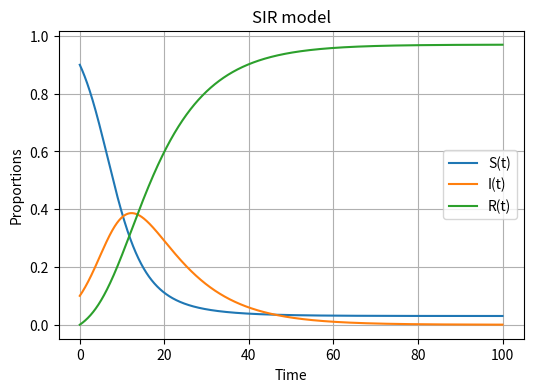

This figure's Python source:
# -*- coding: utf-8 -*-
"""
Created on Thu Mar 26 20:54:29 2020

[redacted]


## Content  
1. Simple Epidemics spreaing: Susceptible-Infected model on a network (viral spreading)
2. Epidemics spreaing: Susceptible-Infected-Recovered model


## Spreding on networks 


The main resources on spreading on networks can be found in [1].
We start with the simplest class of spreading, viral spreading on a network. This is a similar process to what you might observe in the case of rumor or inovation spreading in a social network. At each step, the "healthy" 
neighbors of any of the infectious nodes gets infected with fixed probability beta.

The SIR model is one of the simplest compartmental models 
(population), and many models are derivations of this basic form. 
The model consists of three parts or compartments – S for the number susceptible, I for the number of infectious, and R for the number recovered (or immune). This model is reasonably predictive for infectious diseases which are transmitted from human to human, 
and where recovery confers lasting resistance, such as measles, mumps and rubella. 
The SIR model is described by differential equations which we simulate below. 

[1] Spreading in networks, Vespigniani, et al. https://arxiv.org/abs/1408.2701


"""


import numpy as np
import matplotlib.pyplot as plt 
from matplotlib.colors import LinearSegmentedColormap
import scipy.integrate


def SIR_model(n,t,beta,mu):
    '''
    input: 
        n is total number of people
        t is time 
        beta is probability of getting sick 
        mu is probability of getting recovered
    '''
    S,I,R=n
    dS_dt=-beta*S*I
    dI_dt=beta*S*I-mu*I
    dR_dt=mu*I
    return([dS_dt,dI_dt,dR_dt])

S0=0.9
I0=0.1
R0=0.0
beta=0.35
mu=0.1

t=np.linspace(0,100,10000)

solution=scipy.integrate.odeint(SIR_model,[S0,I0,R0],t,args=(beta,mu))
solution=np.array(solution)

plt.figure(figsize=[6,4])
plt.plot(t,solution[:,0],label="S(t)")
plt.plot(t,solution[:,1],label="I(t)")
plt.plot(t,solution[:,2],label="R(t)")
plt.grid()
plt.legend()
plt.xlabel("Time")
plt.ylabel("Proportions")
plt.title("SIR model")
plt.show()


